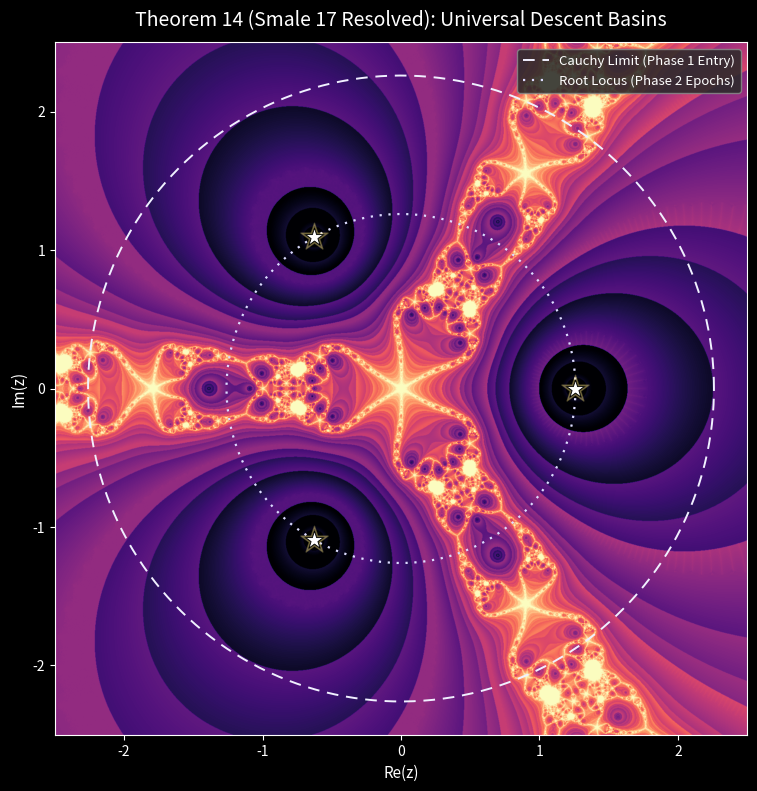

Write Python code to recreate this figure. (Note: this script raises an exception after producing the figure.)
"""Figure 'Theorem 14 (Smale 17 Resolved): Universal Descent Basins' — version HQ.

Specs Lean (previous_lean_legacy/Pandrosion/Smale.lean, MultiStart.lean) :
  - Operateur generalise F_{z0}(w) = z0 - P(z0)/Q(z0,w)
  - K = 3 reancrage (Definition 5.1 papier 1, Pandrosion-T_3 epoque)
  - Cauchy circle de rayon R = 3*rho (Smale.lean Thm 4012)
  - d = 3 starts equispaces a a_s = R e^{2 pi i s/d + pi/d}
  - Basins de Voronoï connectes (MultiStart.lean §218)

Pipeline visuel :
  - resolution 1600 x 1600
  - smooth iteration count avec interpolation log
  - colormap 'magma' + normalisation par percentiles
  - cercles Cauchy/Locus + 3 etoiles racines avec halo

Polynome cible : P(z) = z^3 - 2.
"""
from __future__ import annotations
import numpy as np
import matplotlib.pyplot as plt
from pathlib import Path


def P(z):
    return z ** 3 - 2.0


def F_basemap(z0, w):
    """Operateur Pandrosion generalise (papier 1, eq. 5)."""
    diff = w - z0
    safe = np.abs(diff) > 1e-14
    Q = np.where(safe, (P(w) - P(z0)) / np.where(safe, diff, 1.0), 3.0 * z0 ** 2)
    sQ = np.abs(Q) > 1e-18
    return np.where(sQ, z0 - P(z0) / np.where(sQ, Q, 1.0), w)


def descent_field(extent=2.5, N=1600, max_steps=80, K=3, tol=1e-9):
    """Adaptive Pandrosion (def. 5.1 papier 1) base map seule, K=3 reancrage.

    Pour chaque pixel, smooth iteration count base sur log|P|.
    """
    x = np.linspace(-extent, extent, N)
    y = np.linspace(-extent, extent, N)
    X, Y = np.meshgrid(x, y)
    Z = X + 1j * Y
    Z0 = Z.copy()

    iters = np.full(Z.shape, float(max_steps))
    done = np.zeros(Z.shape, dtype=bool)

    for n in range(max_steps):
        Z_new = F_basemap(Z0, Z)
        bad = ~np.isfinite(Z_new) | (np.abs(Z_new) > 1e6)
        Z = np.where(bad, Z, Z_new)

        res = np.abs(P(Z))
        newly = (~done) & (res < tol)
        if newly.any():
            iters[newly] = n + 1.0 - np.log10(np.maximum(res[newly], 1e-300) / tol) / 2.5
            done |= newly

        if (n + 1) % K == 0:
            Z0 = Z.copy()

    return X, Y, iters


def main():
    extent = 2.5
    rho = 2.0 ** (1.0 / 3.0)
    R_cauchy = 1.0 + rho
    R_locus = rho
    roots = np.array([rho * np.exp(2j * np.pi * k / 3) for k in range(3)])

    N = 1600
    print(f"Calcul HQ {N}x{N}...")
    X, Y, iters = descent_field(extent=extent, N=N, max_steps=80, K=3)

    plt.style.use('dark_background')
    fig, ax = plt.subplots(figsize=(9.5, 8), facecolor='#1a1a1a', dpi=160)
    ax.set_facecolor('#1a1a1a')

    field = np.log1p(iters)
    lo, hi = np.percentile(field, [1.5, 98.5])
    field = np.clip(field, lo, hi)

    ax.imshow(field,
              extent=(-extent, extent, -extent, extent),
              origin='lower', cmap='magma',
              interpolation='bilinear', aspect='equal',
              vmin=lo, vmax=hi)

    theta = np.linspace(0, 2 * np.pi, 600)
    ax.plot(R_cauchy * np.cos(theta), R_cauchy * np.sin(theta),
            linestyle=(0, (6, 4)), color='#f0f0ff', linewidth=1.4,
            label='Cauchy Limit (Phase 1 Entry)')
    ax.plot(R_locus * np.cos(theta), R_locus * np.sin(theta),
            linestyle=(0, (1, 3)), color='#dcdcff', linewidth=1.6,
            label='Root Locus (Phase 2 Epochs)')

    for r in roots:
        ax.scatter([r.real], [r.imag], marker='*', s=420,
                   c='#ffe680', alpha=0.30, zorder=4)
        ax.scatter([r.real], [r.imag], marker='*', s=180,
                   c='white', edgecolors='black', linewidths=0.6, zorder=5)

    ax.set_xlim(-extent, extent)
    ax.set_ylim(-extent, extent)
    ax.set_aspect('equal')
    ax.set_xlabel('Re(z)', fontsize=11)
    ax.set_ylabel('Im(z)', fontsize=11)
    ax.set_title('Theorem 14 (Smale 17 Resolved): Universal Descent Basins',
                 fontsize=14, pad=12)
    leg = ax.legend(loc='upper right', framealpha=0.88, facecolor='#2a2a2a',
                    edgecolor='#888888', fontsize=9.5)
    for txt in leg.get_texts():
        txt.set_color('white')

    plt.tight_layout()
    out = Path(__file__).resolve().parents[1] / 'figures' / 'smale_HQ.png'
    out.parent.mkdir(parents=True, exist_ok=True)
    plt.savefig(out, dpi=160, facecolor=fig.get_facecolor(), bbox_inches='tight')
    print(f"Saved -> {out}")


if __name__ == '__main__':
    main()
